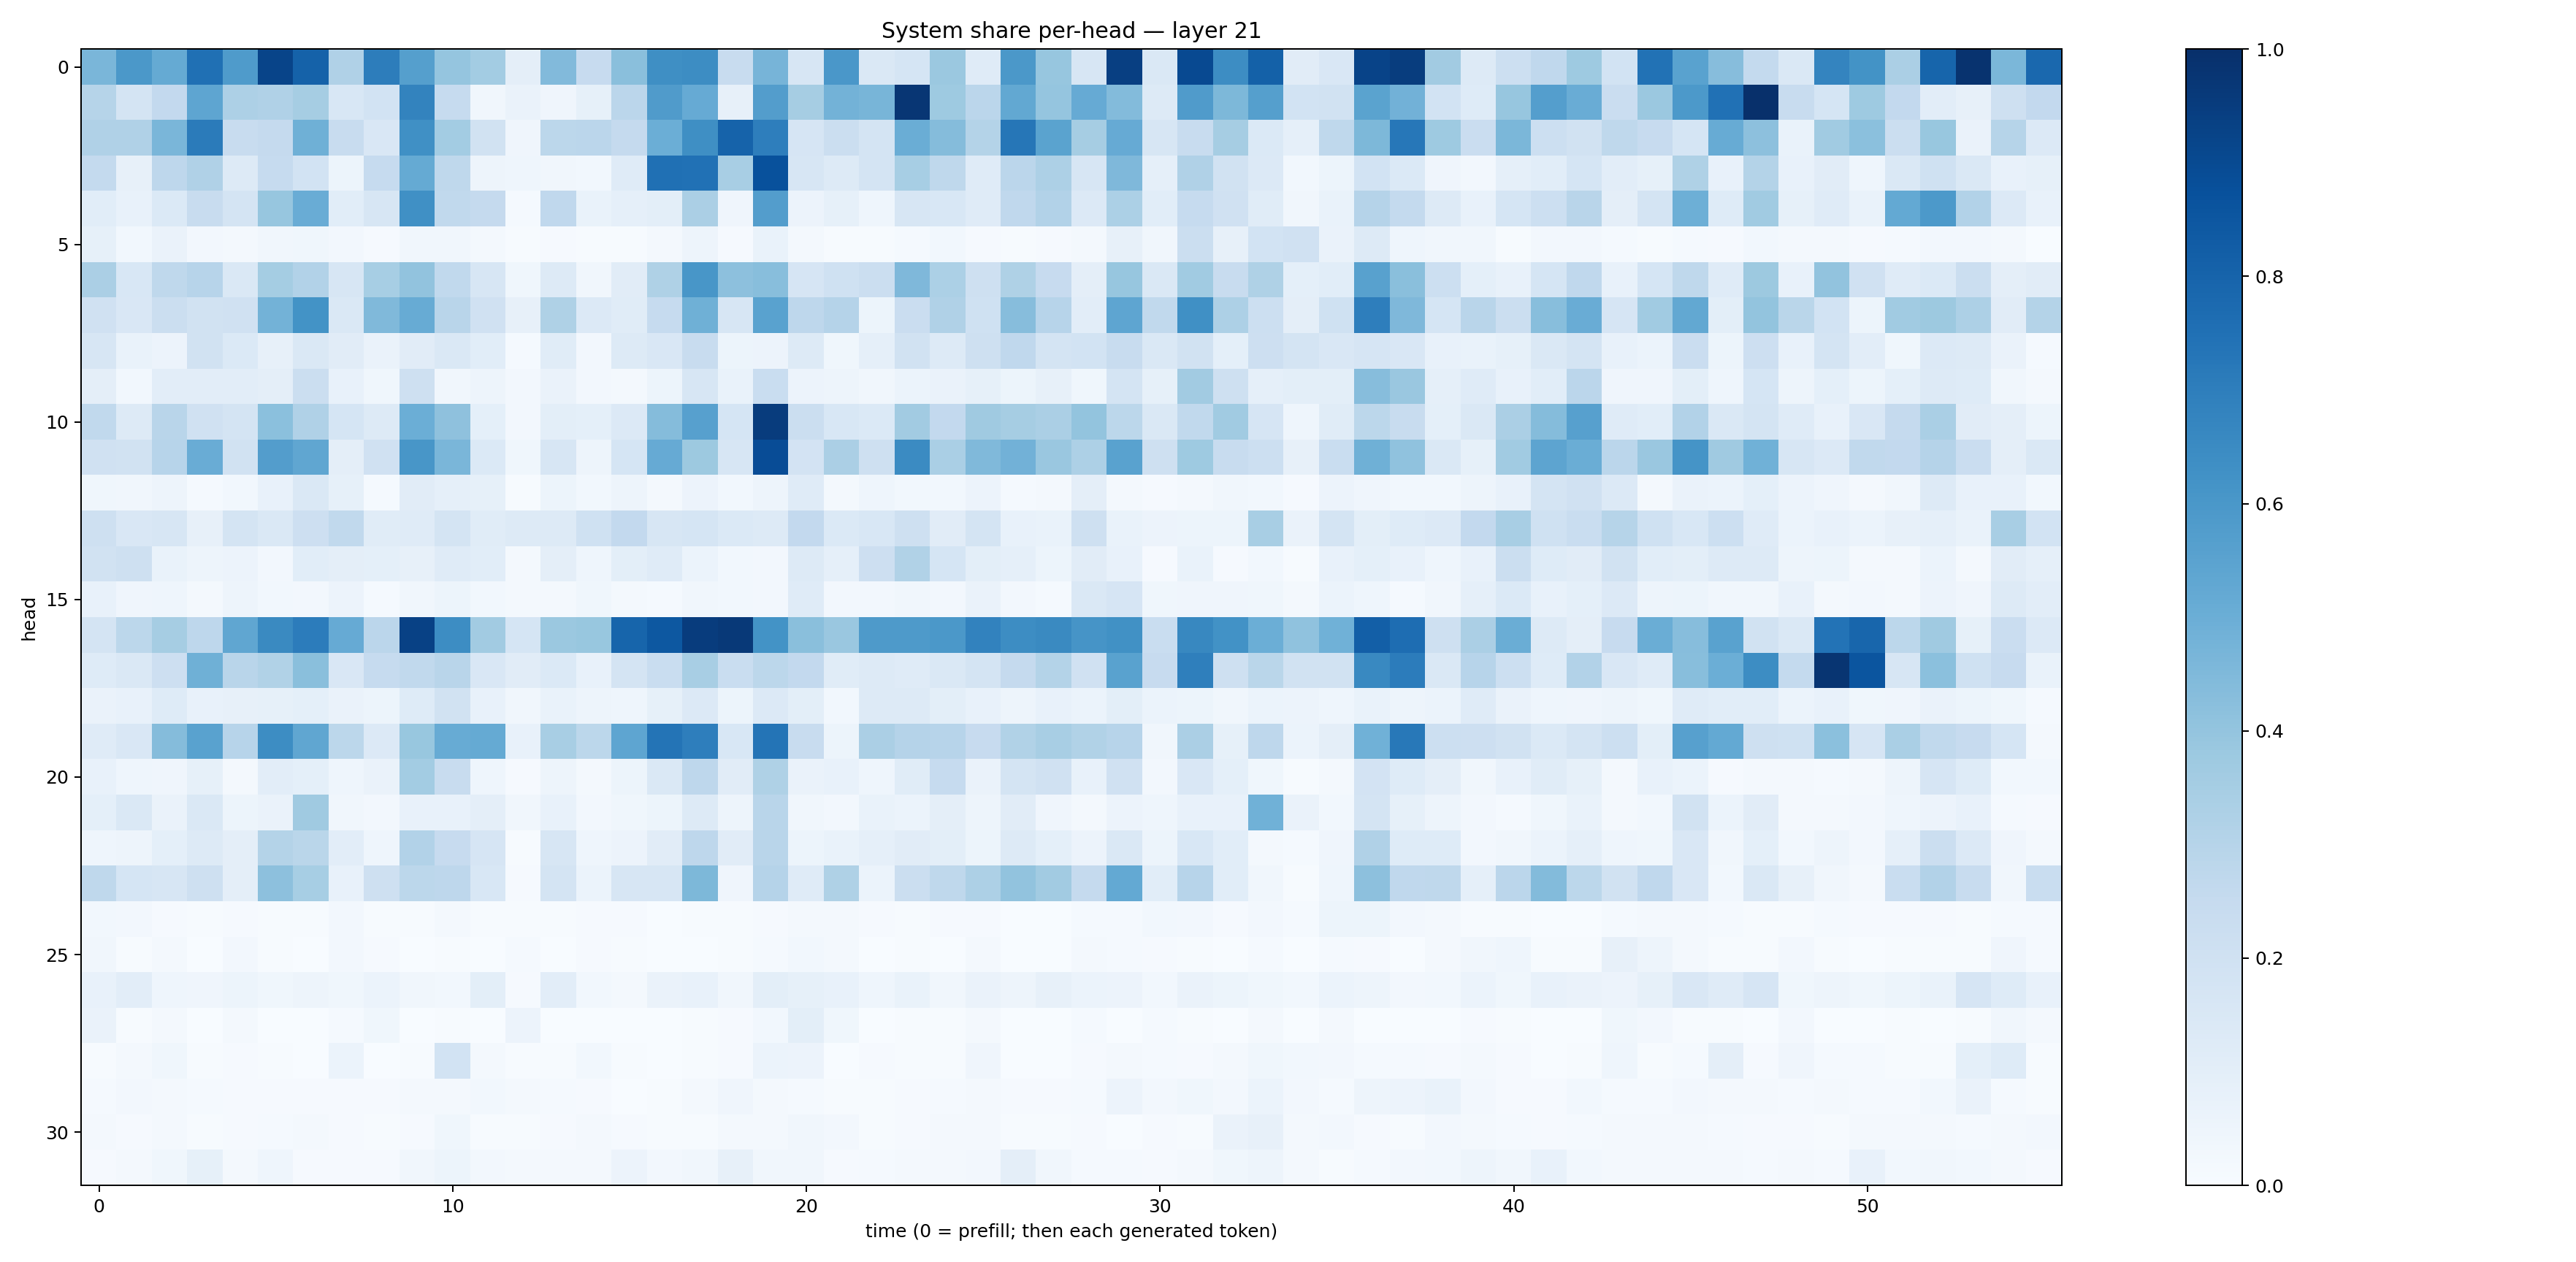

Values plotted in this chart, from the file beside it:
0.4631585, 0.5948796, 0.5182494, 0.75375926, 0.58479315, 0.91947496, 0.80660444, 0.31769973, 0.7030678, 0.5660116, 0.39464796, 0.35916466, 0.09478032, 0.44470504, 0.24346136, 0.42288083, 0.6355892, 0.64125955, 0.23682733, 0.47015288, 0.15664624, 0.60098714, 0.1439621, 0.16812377
0.2985, 0.1741, 0.2584, 0.5387, 0.325, 0.3185, 0.3481, 0.1524, 0.1867, 0.6784, 0.2487, 0.0316, 0.063, 0.04136, 0.08537, 0.2835, 0.582, 0.5146, 0.07898, 0.5714, 0.3508, 0.4804, 0.4675, 0.9737
0.3196, 0.3178, 0.4643, 0.7082, 0.2397, 0.2516, 0.4908, 0.2373, 0.1501, 0.6302, 0.3593, 0.191, 0.04218, 0.2788, 0.2827, 0.2505, 0.4992, 0.6362, 0.8017, 0.6983, 0.1667, 0.2234, 0.1748, 0.5009
0.2571, 0.08135, 0.2769, 0.3198, 0.1317, 0.2473, 0.184, 0.05222, 0.2498, 0.5157, 0.2722, 0.05043, 0.04534, 0.03245, 0.02763, 0.1199, 0.7512, 0.7499, 0.3427, 0.8731, 0.16, 0.1319, 0.1779, 0.3467
0.1057, 0.0734, 0.14, 0.2389, 0.1773, 0.3928, 0.5056, 0.1074, 0.1613, 0.6303, 0.2624, 0.2529, 0.01461, 0.2662, 0.06844, 0.08742, 0.09958, 0.3347, 0.04131, 0.5722, 0.05694, 0.08318, 0.04658, 0.1587
0.08212, 0.02836, 0.06521, 0.02396, 0.02091, 0.03338, 0.03564, 0.02457, 0.01163, 0.03333, 0.03363, 0.02118, 0.006629, 0.00932, 0.007589, 0.007049, 0.01902, 0.049, 0.01071, 0.0673, 0.02069, 0.00766, 0.00683, 0.0124
0.334, 0.1531, 0.2703, 0.2966, 0.1415, 0.3552, 0.3089, 0.1634, 0.345, 0.4047, 0.263, 0.1627, 0.03711, 0.1323, 0.03199, 0.1114, 0.3225, 0.6041, 0.4146, 0.4278, 0.1678, 0.1994, 0.2238, 0.4524
0.1968, 0.1523, 0.2206, 0.1897, 0.1987, 0.4776, 0.6191, 0.1454, 0.4483, 0.5099, 0.2894, 0.1989, 0.07997, 0.3237, 0.1354, 0.1147, 0.2476, 0.4895, 0.1581, 0.5535, 0.2771, 0.3016, 0.05356, 0.2272
0.1576, 0.06762, 0.05825, 0.1919, 0.1375, 0.07916, 0.1459, 0.1102, 0.0634, 0.1102, 0.1468, 0.1084, 0.01374, 0.1161, 0.02449, 0.1317, 0.1516, 0.2365, 0.05396, 0.05565, 0.13, 0.039, 0.08904, 0.1889
0.09678, 0.02829, 0.103, 0.1028, 0.1031, 0.09711, 0.2211, 0.07645, 0.03809, 0.2108, 0.03448, 0.04759, 0.02436, 0.06441, 0.02586, 0.02121, 0.05271, 0.1637, 0.06696, 0.2342, 0.05616, 0.04765, 0.03192, 0.05871
0.2643, 0.1289, 0.2922, 0.1992, 0.1785, 0.42, 0.32, 0.169, 0.1294, 0.4985, 0.414, 0.09296, 0.02679, 0.09963, 0.09331, 0.1349, 0.4354, 0.5614, 0.1719, 0.9514, 0.2236, 0.1531, 0.1385, 0.3609
0.1988, 0.1935, 0.2933, 0.5039, 0.189, 0.5727, 0.5323, 0.09735, 0.1963, 0.6053, 0.4648, 0.1395, 0.03794, 0.1611, 0.04776, 0.1714, 0.5118, 0.3769, 0.157, 0.89, 0.1822, 0.3338, 0.2068, 0.6513
0.03732, 0.0338, 0.04752, 0.01352, 0.02753, 0.0707, 0.1441, 0.08564, 0.01294, 0.1103, 0.08794, 0.08479, 0.007141, 0.05167, 0.0309, 0.04846, 0.01782, 0.0557, 0.02799, 0.04756, 0.12, 0.01826, 0.04503, 0.02984
0.2092, 0.1523, 0.1612, 0.07961, 0.176, 0.1427, 0.2124, 0.2642, 0.1137, 0.1203, 0.1778, 0.1145, 0.1296, 0.1269, 0.2004, 0.2579, 0.1582, 0.1687, 0.1405, 0.1284, 0.2579, 0.1397, 0.1558, 0.21
0.1876, 0.207, 0.06803, 0.0488, 0.05685, 0.02725, 0.1078, 0.09413, 0.09239, 0.08013, 0.1195, 0.1091, 0.01636, 0.09435, 0.04379, 0.09991, 0.1206, 0.05973, 0.02862, 0.02456, 0.1323, 0.08623, 0.2123, 0.3142
0.07439, 0.04192, 0.04651, 0.01585, 0.04888, 0.02782, 0.02419, 0.05598, 0.01431, 0.03325, 0.051, 0.03121, 0.02171, 0.01635, 0.03536, 0.02091, 0.01357, 0.03197, 0.02811, 0.02456, 0.1186, 0.02561, 0.0252, 0.03415
0.1751, 0.2809, 0.3485, 0.2767, 0.5337, 0.6547, 0.705, 0.5121, 0.2828, 0.9317, 0.6422, 0.3605, 0.1714, 0.3816, 0.3891, 0.7942, 0.8458, 0.9493, 0.961, 0.6191, 0.4246, 0.3845, 0.5864, 0.5885
0.1246, 0.1408, 0.2115, 0.4912, 0.2908, 0.313, 0.4254, 0.1519, 0.2464, 0.2655, 0.291, 0.1507, 0.1122, 0.1405, 0.07517, 0.1749, 0.2334, 0.3421, 0.2323, 0.2799, 0.2602, 0.117, 0.1267, 0.12
0.06578, 0.07246, 0.1234, 0.07399, 0.08113, 0.08471, 0.09365, 0.06563, 0.05166, 0.1216, 0.1939, 0.07347, 0.0316, 0.07001, 0.04933, 0.04648, 0.08471, 0.1354, 0.05233, 0.135, 0.1005, 0.03101, 0.1265, 0.128
0.121, 0.1491, 0.4337, 0.5525, 0.2945, 0.6442, 0.5313, 0.2785, 0.1363, 0.3881, 0.5091, 0.5181, 0.07108, 0.3422, 0.2812, 0.5369, 0.7377, 0.6983, 0.1528, 0.7378, 0.2415, 0.05305, 0.3344, 0.3009
0.07764, 0.04513, 0.04033, 0.08415, 0.02173, 0.104, 0.0931, 0.04434, 0.06564, 0.3556, 0.2417, 0.04576, 0.007863, 0.04751, 0.02083, 0.05202, 0.1463, 0.2746, 0.1099, 0.3234, 0.06286, 0.07374, 0.0454, 0.1135
0.09143, 0.1409, 0.06315, 0.1454, 0.05306, 0.06513, 0.3704, 0.03482, 0.02657, 0.07659, 0.07454, 0.09566, 0.03371, 0.07159, 0.02616, 0.03579, 0.05251, 0.1313, 0.04843, 0.2909, 0.03404, 0.02388, 0.06862, 0.06101
0.04571, 0.05023, 0.09134, 0.1259, 0.09577, 0.3049, 0.2877, 0.1051, 0.04331, 0.3106, 0.2439, 0.1678, 0.005607, 0.1586, 0.04355, 0.05509, 0.1125, 0.2773, 0.1131, 0.2899, 0.05174, 0.06673, 0.08595, 0.1115
0.2718, 0.1707, 0.164, 0.2033, 0.09721, 0.4146, 0.3453, 0.07192, 0.2052, 0.2792, 0.2755, 0.1531, 0.009935, 0.1766, 0.06221, 0.1603, 0.1626, 0.4562, 0.0399, 0.3032, 0.1202, 0.3205, 0.06124, 0.2213
0.03118, 0.02476, 0.01121, 0.005627, 0.01026, 0.006043, 0.004638, 0.02616, 0.006596, 0.00435, 0.02041, 0.005757, 0.005707, 0.005783, 0.01001, 0.01138, 0.002431, 0.004162, 0.005015, 0.01034, 0.02286, 0.0161, 0.008009, 0.00573
0.03402, 0.007525, 0.01593, 0.002952, 0.02557, 0.003949, 0.00196, 0.02677, 0.009469, 0.0007984, 0.005267, 0.001952, 0.01467, 0.001912, 0.009069, 0.004609, 0.002687, 0.003305, 0.006936, 0.01527, 0.02788, 0.01797, 0.001289, 0.004355
0.07099, 0.1049, 0.04449, 0.0401, 0.05313, 0.03819, 0.04996, 0.03748, 0.06201, 0.03412, 0.02954, 0.09975, 0.01072, 0.1044, 0.03046, 0.02211, 0.06603, 0.07356, 0.03296, 0.09961, 0.08359, 0.07506, 0.04357, 0.06881
0.06377, 0.006267, 0.02029, 0.002706, 0.01987, 0.00324, 0.002892, 0.0153, 0.03822, 0.001534, 0.006433, 0.002556, 0.05833, 0.001692, 0.001793, 0.002834, 0.003067, 0.007457, 0.008489, 0.02878, 0.09837, 0.03873, 0.003218, 0.00489
0.005753, 0.01577, 0.03876, 0.007003, 0.01039, 0.004629, 0.002357, 0.05923, 0.002265, 0.006766, 0.1844, 0.01666, 0.004366, 0.005039, 0.02796, 0.005374, 0.002639, 0.004806, 0.009753, 0.06205, 0.05664, 0.001959, 0.008925, 0.004536
0.01491, 0.02728, 0.02259, 0.01227, 0.009006, 0.008699, 0.01083, 0.008253, 0.008903, 0.02039, 0.0177, 0.03097, 0.02342, 0.01396, 0.01019, 0.003641, 0.005879, 0.0225, 0.04058, 0.01975, 0.01377, 0.006344, 0.007272, 0.009081
0.01988, 0.00808, 0.02306, 0.00616, 0.00951, 0.01226, 0.0189, 0.009035, 0.005677, 0.01142, 0.03826, 0.007758, 0.006374, 0.00861, 0.02062, 0.00794, 0.006974, 0.007002, 0.02073, 0.02148, 0.0325, 0.02726, 0.006677, 0.009135
0.008731, 0.01858, 0.03557, 0.08324, 0.02015, 0.04595, 0.009469, 0.009334, 0.008291, 0.03514, 0.05299, 0.02354, 0.02289, 0.02229, 0.02271, 0.05555, 0.02498, 0.03394, 0.07894, 0.03487, 0.03163, 0.009825, 0.01495, 0.02225
